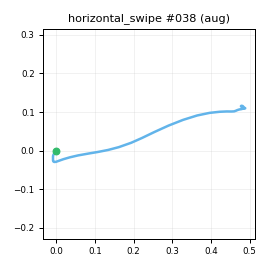

The table this chart was drawn from, first rows:
t_s, ax, ay, az, gx, gy, gz, seq
0.00000, -0.9091, -0.2968, 0.03167, 0.9292, -2.232, -0.1835, 0
0.01000, -0.8983, -0.2855, 0.03817, 0.4742, -1.993, -0.7954, 1
0.02000, -0.9063, -0.2873, 0.04480, 0.3768, -0.8282, -1.416, 2
0.03000, -0.8993, -0.3114, 0.05008, -0.1563, 0.7246, -2.049, 3
0.04000, -0.8821, -0.3396, 0.04416, -1.374, 2.475, -3.378, 4
0.05000, -0.8973, -0.3505, 0.03646, -2.674, 4.395, -4.043, 5
0.06000, -0.8949, -0.4113, 0.03429, -3.827, 5.261, -4.724, 6
0.07100, -0.9148, -0.4696, 0.01457, -4.557, 6.781, -5.284, 7
0.08000, -0.9074, -0.5211, -0.00705, -6.011, 7.376, -5.622, 8
0.09000, -0.9128, -0.5956, -0.01094, -9.546, 9.98, -5.231, 9
0.1, -0.8993, -0.6783, -0.04121, -10.39, 13.89, -4.31, 10
0.111, -0.8551, -0.7629, -0.07378, -10.55, 17.83, -3.749, 11
0.12, -0.8264, -0.865, -0.09241, -12.55, 20.64, -4.163, 12
0.13, -0.8139, -0.9625, -0.1459, -12.05, 26.36, -5.987, 13
0.14, -0.8268, -1.12, -0.2359, -4.524, 34.75, -7.193, 14
0.15, -0.8604, -1.331, -0.3564, 0.9887, 39.65, -5.294, 15
0.16, -0.8808, -1.515, -0.4875, -0.1634, 36.29, 4.258, 16
0.17, -0.8738, -1.735, -0.6523, 5.207, 27.25, 18.12, 17
0.18, -0.8197, -1.949, -0.7582, 20.5, 14.94, 34.22, 18
0.19, -0.7097, -2.123, -0.8205, 42.3, -2.82, 55.47, 19
0.2, -0.5051, -2.181, -0.8586, 68.33, -24.47, 78.12, 20
0.21, -0.2861, -2.153, -0.8444, 107.1, -37.77, 101.2, 21
0.22, -0.08497, -2.039, -0.8317, 149.7, -43.42, 128.1, 22
0.23, 0.06618, -1.84, -0.8244, 188.9, -44.1, 159.2, 23
0.241, 0.132, -1.631, -0.8787, 220.6, -39.61, 193.6, 24
0.25, 0.1491, -1.365, -0.9393, 236.7, -39.78, 237.6, 25
0.26, 0.1521, -1.106, -1.09, 242.9, -47.44, 284.8, 26
0.27, 0.173, -0.8018, -1.221, 251.2, -66.18, 334.8, 27
0.281, 0.2324, -0.439, -1.286, 262.6, -92.74, 378.3, 28
0.29, 0.3059, 0.1244, -1.357, 276, -122.5, 404.3, 29
0.3, 0.326, 0.8413, -1.302, 297.3, -143.1, 408.8, 30
0.31, 0.2085, 1.754, -0.9953, 324.6, -147.7, 384.5, 31
0.32, 0.00415, 2.728, -0.3999, 339.1, -133.3, 322.6, 32
0.33, -0.22, 3.269, 0.2112, 326.9, -102.4, 246.1, 33
0.34, -0.4662, 3.353, 0.5766, 290.5, -60.77, 167.2, 34
0.35, -0.5202, 3.004, 0.6556, 235.5, -25.62, 100.3, 35
0.36, -0.5366, 2.466, 0.5462, 164.8, -7.686, 61.31, 36
0.37, -0.6209, 1.971, 0.3484, 104.7, 1.499, 52.22, 37
0.38, -0.6981, 1.636, 0.2281, 65.14, -3.224, 58.98, 38
0.39, -0.7113, 1.504, 0.2033, 38.63, -13.13, 62.23, 39
0.4, -0.7592, 1.448, 0.1654, 29.73, -13.65, 54.12, 40
0.411, -0.8124, 1.375, 0.1119, 31.38, -11.15, 33.86, 41
0.42, -0.8292, 1.272, 0.04581, 33.56, -8.311, 13.32, 42
0.43, -0.8231, 1.169, 0.02892, 33.71, -4.893, -0.07927, 43
0.44, -0.8297, 1.08, 0.02722, 27.57, -7.641, -5.61, 44
0.45, -0.8002, 1.003, 0.06351, 20.12, -9.081, -7.444, 45
0.46, -0.7851, 0.9699, 0.1178, 16.79, -8.537, -8.955, 46
0.47, -0.7742, 0.896, 0.1439, 13.38, -3.725, -10.02, 47
0.48, -0.8043, 0.8387, 0.1315, 9.274, 1.498, -10.8, 48
0.49, -0.8319, 0.7804, 0.1187, 4.609, 4.701, -9.46, 49
0.5, -0.8009, 0.6961, 0.08114, -1.074, 4.154, -9.491, 50
0.51, -0.7972, 0.6163, 0.05145, -6.273, 2.366, -6.27, 51
0.52, -0.8233, 0.5579, 0.02687, -8.535, 0.02959, -2.07, 52
0.53, -0.8126, 0.5253, 0.00823, -8.235, -3.443, -0.5611, 53
0.541, -0.8299, 0.4996, 0.01091, -6.503, -7.529, 1.456, 54
0.55, -0.8244, 0.4894, 0.03487, -5.069, -10.91, 2.802, 55
0.56, -0.804, 0.482, 0.08015, -5.761, -12.57, 2.517, 56
0.57, -0.8028, 0.464, 0.1153, -4.828, -10.58, -0.6274, 57
0.581, -0.7984, 0.4248, 0.1142, -6.104, -6.702, -3.373, 58
0.59, -0.7863, 0.4206, 0.1106, -6.141, -4.446, -4.193, 59
... 12 more rows
